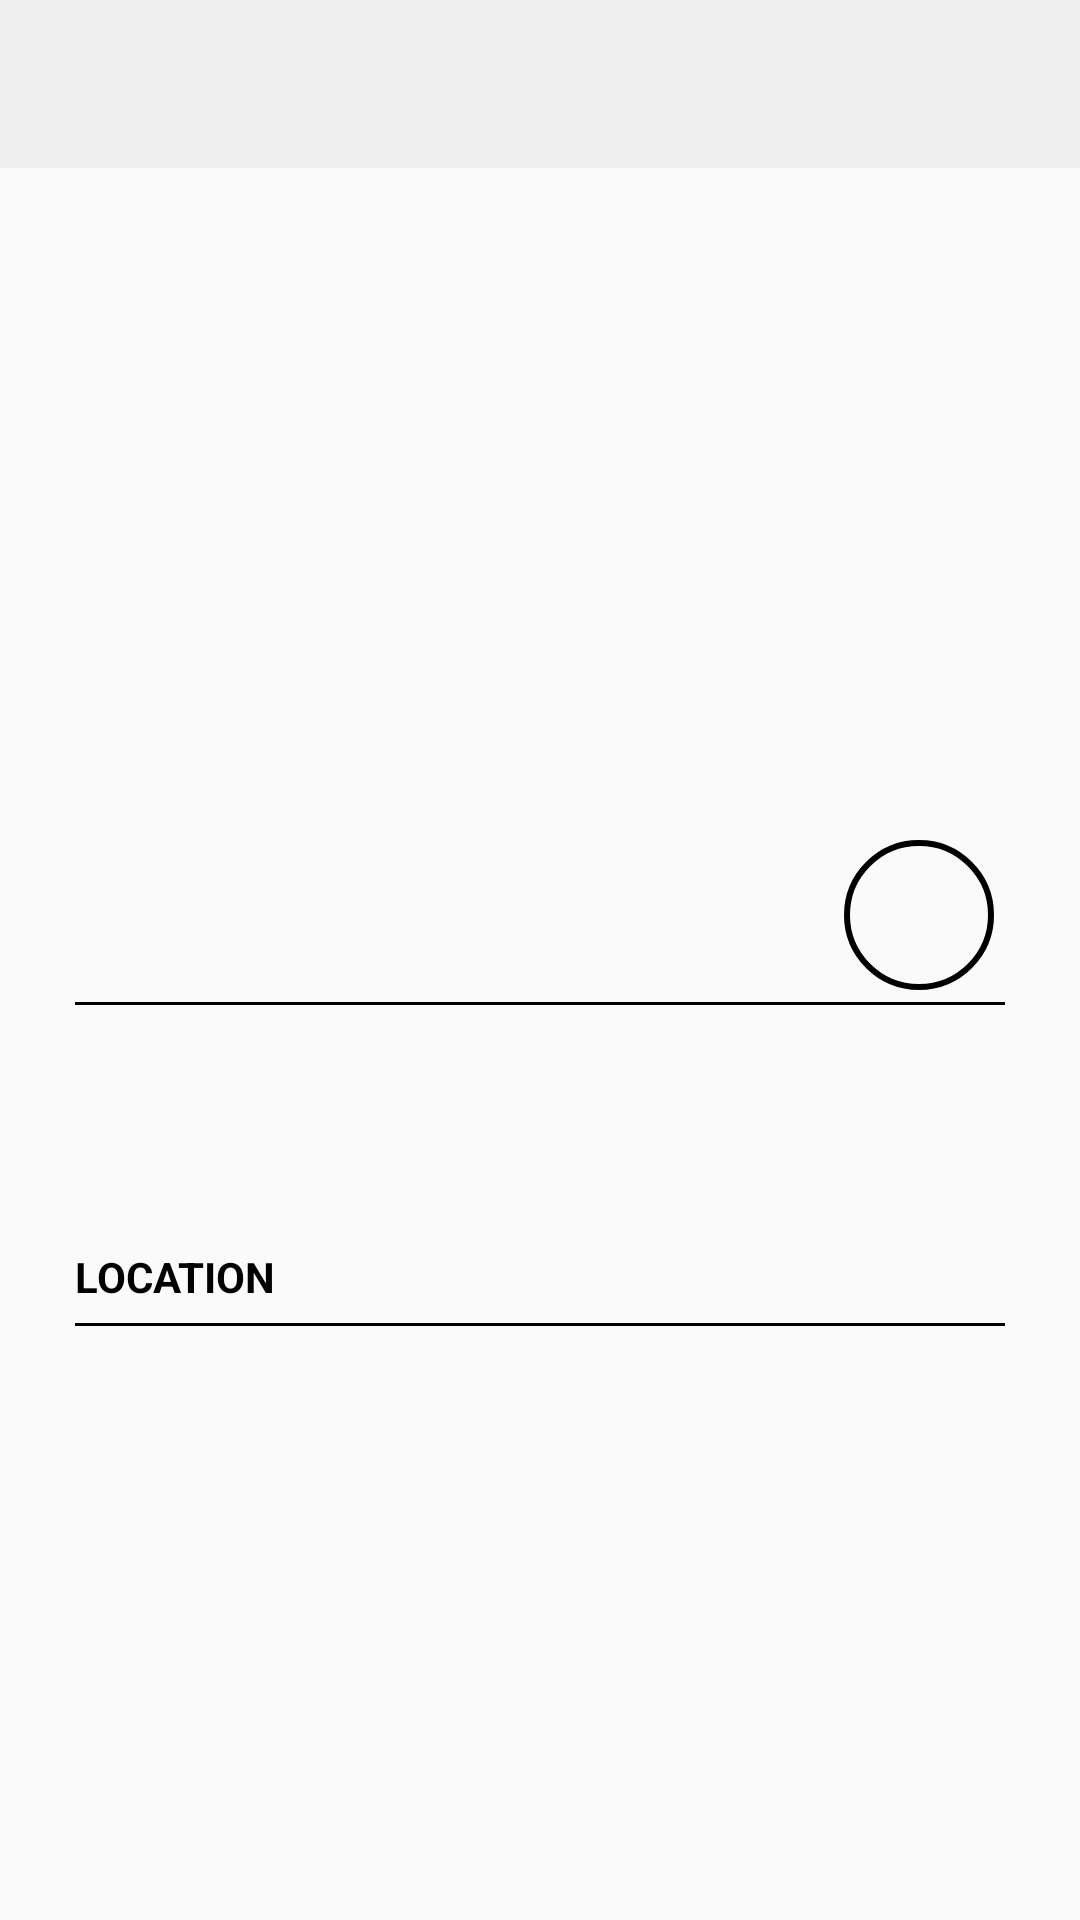

Layout XML and referenced resources for this Android screen:
<!-- AndroidManifest.xml: activity theme Theme.AppCompat.Light.NoActionBar -->
<!-- res/layout/fragment_user_details.xml -->
<?xml version="1.0" encoding="utf-8"?>
<layout xmlns:tools="http://schemas.android.com/tools"
    xmlns:android="http://schemas.android.com/apk/res/android"
    xmlns:app="http://schemas.android.com/apk/res-auto">
    <data>
        <variable
            name="userDetailsViewModel"
            type="com.example.emaartask.ui.userDetails.viewModel.UserDetailsViewModel" />
    </data>
    <androidx.constraintlayout.widget.ConstraintLayout
        android:id="@+id/main"
        android:layout_width="match_parent"
        android:layout_height="match_parent">
        <com.google.android.material.appbar.MaterialToolbar
            android:id="@+id/topAppBar"
            style="@style/Widget.MaterialComponents.Toolbar"
            android:layout_width="match_parent"
            android:layout_height="?attr/actionBarSize"
            android:background="@color/purple_200"
            app:layout_constraintLeft_toLeftOf="parent"
            app:layout_constraintRight_toRightOf="parent"
            app:layout_constraintTop_toTopOf="parent">

            <androidx.constraintlayout.widget.ConstraintLayout
                android:layout_width="match_parent"
                android:layout_height="match_parent"
                android:layout_marginEnd="16dp">


                <com.google.android.material.textview.MaterialTextView
                    android:id="@+id/tvToolbarTitle"
                    android:textStyle="bold"
                    android:textSize="16sp"
                    android:textColor="@color/black"
                    android:layout_width="match_parent"
                    android:layout_height="wrap_content"
                    app:layout_constraintBottom_toBottomOf="parent"
                    app:layout_constraintLeft_toLeftOf="parent"
                    app:layout_constraintTop_toTopOf="parent" />


            </androidx.constraintlayout.widget.ConstraintLayout>

        </com.google.android.material.appbar.MaterialToolbar>
        <ImageView
            android:id="@+id/ivAvatar"
            android:layout_width="250dp"
            android:layout_height="250dp"
            app:layout_constraintTop_toBottomOf="@id/topAppBar"
            app:layout_constraintStart_toStartOf="parent"
            app:layout_constraintEnd_toEndOf="parent"
            android:layout_marginTop="10dp"/>

        <TextView
            android:id="@+id/tvAge"
            android:layout_width="wrap_content"
            android:layout_height="wrap_content"
            android:background="@drawable/circle"
            app:layout_constraintBottom_toTopOf="@+id/divider01"
            app:layout_constraintLeft_toRightOf="@+id/ivAvatar"
            android:layout_marginStart="-24dp"
            android:layout_marginBottom="4dp"
            android:textColor="@color/black"
            android:textSize="14sp"
            android:textStyle="bold"
            android:gravity="center"
            tools:ignore="MissingConstraints" />

        <View
            android:id="@+id/divider01"
            android:layout_width="match_parent"
            android:layout_height="1dp"
            android:layout_marginTop="18dp"
            android:background="@color/black"
            app:layout_constraintTop_toBottomOf="@id/ivAvatar"
            android:layout_marginStart="25dp"
            android:layout_marginEnd="25dp"/>

        <TextView
            android:id="@+id/tvEmail"
            app:layout_constraintTop_toBottomOf="@+id/divider01"
            android:layout_marginStart="25dp"
            android:layout_marginEnd="25dp"
            android:layout_marginTop="4dp"
            android:layout_width="match_parent"
            android:layout_height="wrap_content"
            android:textSize="14sp"
            android:textColor="@color/black"/>

        <TextView
            android:id="@+id/tvDate"
            app:layout_constraintTop_toBottomOf="@+id/tvEmail"
            android:layout_marginStart="25dp"
            android:layout_marginEnd="25dp"
            android:layout_marginTop="4dp"
            android:layout_width="match_parent"
            android:layout_height="wrap_content"
            android:textSize="14sp"
            android:textColor="@color/black"/>

        <TextView
            android:id="@+id/tvDOB"
            app:layout_constraintTop_toBottomOf="@+id/tvDate"
            android:layout_marginStart="25dp"
            android:layout_marginEnd="25dp"
            android:layout_marginTop="4dp"
            android:layout_width="match_parent"
            android:layout_height="wrap_content"
            android:textSize="14sp"
            android:textColor="@color/black"/>

        <TextView
            android:id="@+id/tvLocationDetails"
            app:layout_constraintTop_toBottomOf="@+id/tvDOB"
            android:layout_marginStart="25dp"
            android:layout_marginEnd="25dp"
            android:layout_marginTop="12dp"
            android:layout_width="match_parent"
            android:layout_height="wrap_content"
            android:textSize="14sp"
            android:textStyle="bold"
            android:text="@string/location"
            android:textColor="@color/black"/>

        <View
            android:id="@+id/divider02"
            android:layout_width="match_parent"
            android:layout_height="1dp"
            android:background="@color/black"
            android:layout_marginTop="6dp"
            app:layout_constraintTop_toBottomOf="@id/tvLocationDetails"
            android:layout_marginStart="25dp"
            android:layout_marginEnd="25dp"/>

        <TextView
            android:id="@+id/tvCity"
            app:layout_constraintTop_toBottomOf="@+id/divider02"
            android:layout_marginStart="25dp"
            android:layout_marginEnd="25dp"
            android:layout_marginTop="8dp"
            android:layout_width="match_parent"
            android:layout_height="wrap_content"
            android:textSize="14sp"
            android:textColor="@color/black"/>

        <TextView
            android:id="@+id/tvState"
            app:layout_constraintTop_toBottomOf="@+id/tvCity"
            android:layout_marginStart="25dp"
            android:layout_marginEnd="25dp"
            android:layout_marginTop="2dp"
            android:layout_width="match_parent"
            android:layout_height="wrap_content"
            android:textSize="14sp"
            android:textColor="@color/black"/>

        <TextView
            android:id="@+id/tvCountry"
            app:layout_constraintTop_toBottomOf="@+id/tvState"
            android:layout_marginStart="25dp"
            android:layout_marginEnd="25dp"
            android:layout_marginTop="2dp"
            android:layout_width="match_parent"
            android:layout_height="wrap_content"
            android:textSize="14sp"
            android:textColor="@color/black"/>

        <TextView
            android:id="@+id/tvPostcode"
            app:layout_constraintTop_toBottomOf="@+id/tvCountry"
            android:layout_marginStart="25dp"
            android:layout_marginEnd="25dp"
            android:layout_marginTop="2dp"
            android:layout_width="match_parent"
            android:layout_height="wrap_content"
            android:textSize="14sp"
            android:textColor="@color/black"/>
    </androidx.constraintlayout.widget.ConstraintLayout>
</layout>
<!-- resources referenced by this layout -->
<resources>
  <color name="black">#000000</color>
  <color name="purple_200">#EEEEEE</color>
  <!-- drawable circle (drawable) -->
  <?xml version="1.0" encoding="utf-8"?>
  <layer-list xmlns:android="http://schemas.android.com/apk/res/android">
      
      <item>
          <shape android:shape="oval">
              <solid android:color="@color/gold" />
  
              <size
                  android:width="50dp"
                  android:height="50dp" />
  
              <stroke
                  android:width="2dp"
                  android:color="@color/goldenrod" />
          </shape>
      </item>
  </layer-list>
      
  
  
  
  
  
  
  
  
  
  
  
  
  <string name="location">LOCATION</string>
</resources>
